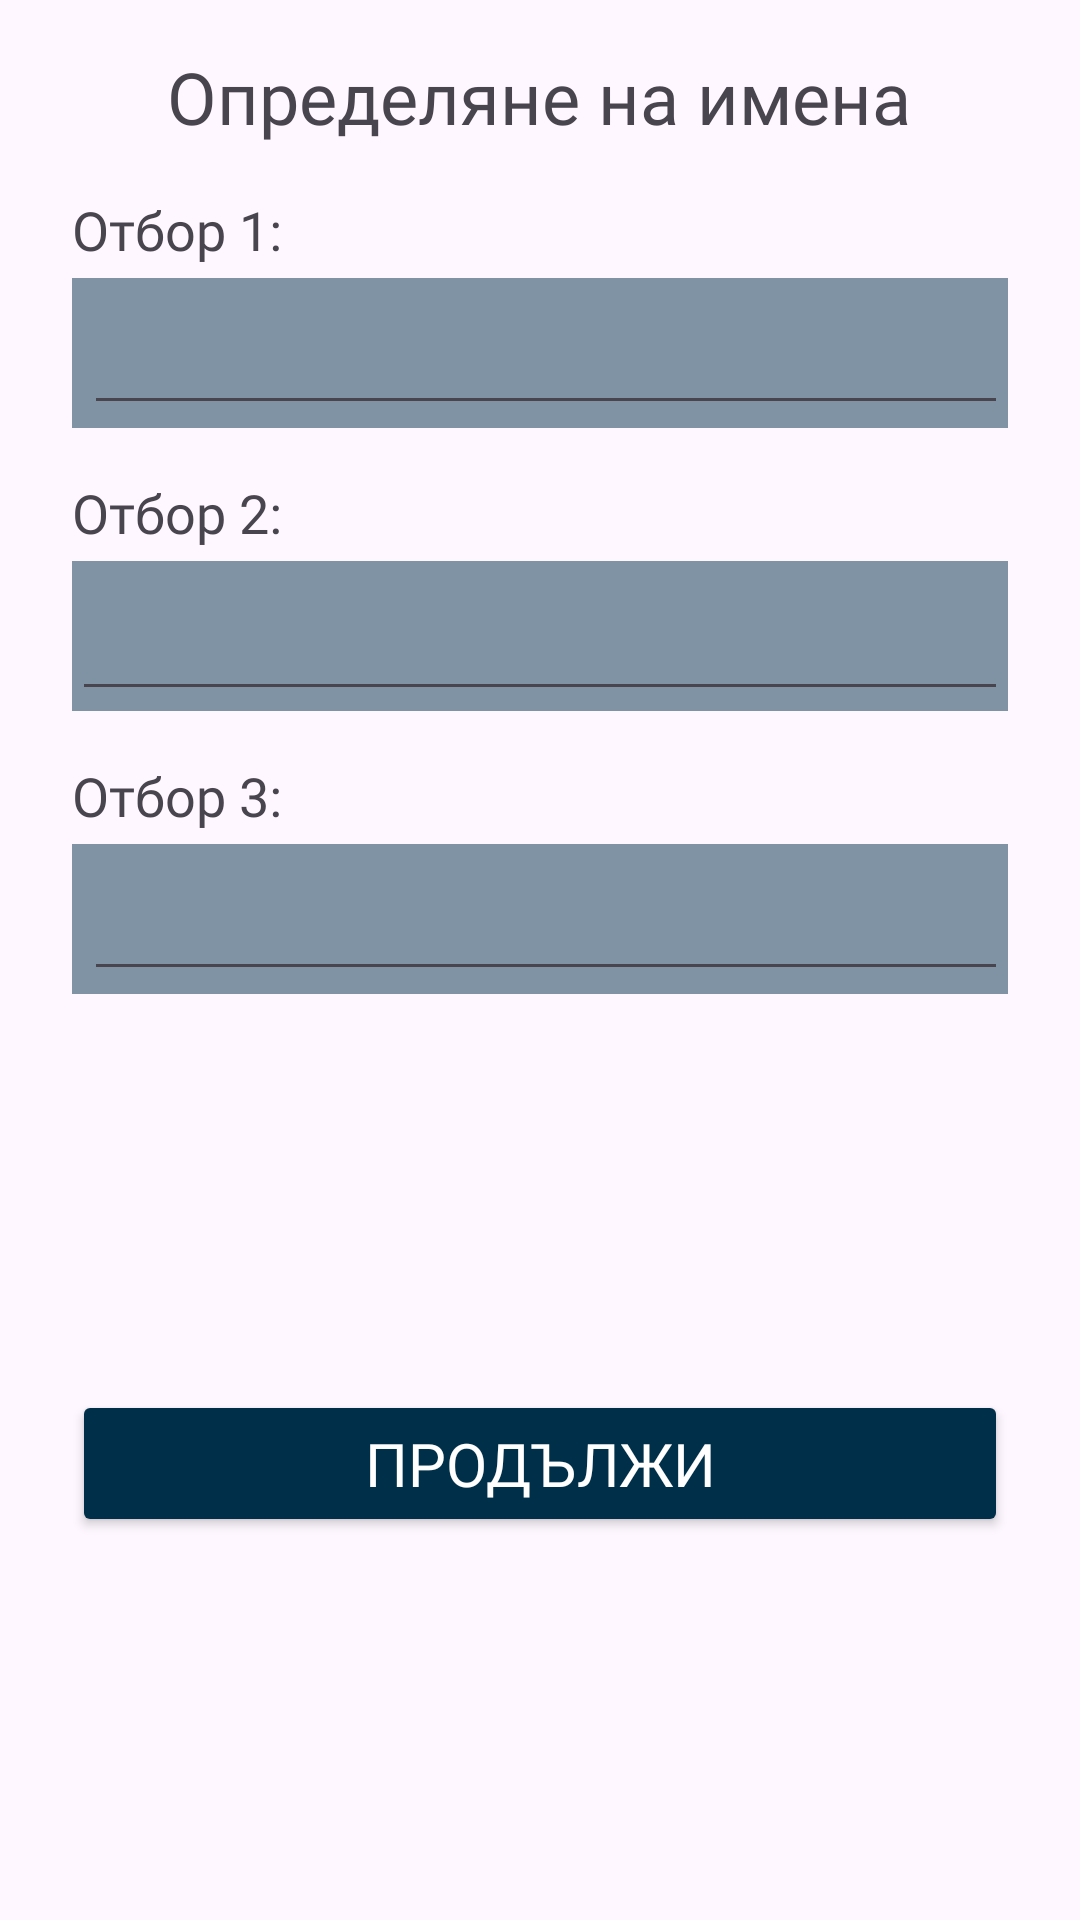

This screen was rendered from an Android layout file. Write that file and the resources it references.
<!-- AndroidManifest.xml: application theme Theme.BelotCounter -->
<!-- res/layout/popup_teams_names.xml -->
<?xml version="1.0" encoding="utf-8"?>
<androidx.constraintlayout.widget.ConstraintLayout xmlns:android="http://schemas.android.com/apk/res/android"
    xmlns:app="http://schemas.android.com/apk/res-auto"
    xmlns:tools="http://schemas.android.com/tools"
    android:layout_width="wrap_content"
    android:layout_height="wrap_content"
    android:minWidth="280dp"
    tools:context=".MainActivity">


    <TextView
        android:id="@+id/etAddPtsTeam2"
        android:layout_width="wrap_content"
        android:layout_height="wrap_content"
        android:layout_marginStart="24dp"
        android:layout_marginTop="16dp"
        android:fontFamily="@font/cuprum"
        android:text="@string/team2"
        android:textSize="18sp"
        app:layout_constraintStart_toStartOf="parent"
        app:layout_constraintTop_toBottomOf="@+id/viewBehind1" />

    <View
        android:id="@+id/viewBehind1"
        android:layout_width="0dp"
        android:layout_height="50dp"
        android:layout_marginStart="24dp"
        android:layout_marginTop="4dp"
        android:layout_marginEnd="24dp"
        android:alpha="0.5"
        android:background="@color/myDark"
        app:layout_constraintEnd_toEndOf="parent"
        app:layout_constraintStart_toStartOf="parent"
        app:layout_constraintTop_toBottomOf="@+id/etAddPtsTeam1" />

    <EditText
        android:id="@+id/etTeam1"
        android:layout_width="0dp"
        android:layout_height="48dp"
        android:layout_marginStart="4dp"
        android:ems="10"
        android:fontFamily="@font/cuprum"
        android:inputType="text"
        android:maxLength="20"
        app:layout_constraintBottom_toBottomOf="@+id/viewBehind1"
        app:layout_constraintEnd_toEndOf="@+id/viewBehind1"
        app:layout_constraintStart_toStartOf="@+id/viewBehind1"
        app:layout_constraintTop_toTopOf="@+id/viewBehind1" />
    <TextView
        android:id="@+id/etAddPtsTeam3"
        android:layout_width="wrap_content"
        android:layout_height="wrap_content"
        android:layout_marginStart="24dp"
        android:layout_marginTop="16dp"
        android:fontFamily="@font/cuprum"
        android:text="@string/team3"
        android:textSize="18sp"
        app:layout_constraintStart_toStartOf="parent"
        app:layout_constraintTop_toBottomOf="@+id/viewBehind2" />

    <View
        android:id="@+id/viewBehind3"
        android:layout_width="0dp"
        android:layout_height="50dp"
        android:layout_marginStart="24dp"
        android:layout_marginTop="4dp"
        android:layout_marginEnd="24dp"
        android:alpha="0.5"
        android:background="@color/myDark"
        app:layout_constraintEnd_toEndOf="parent"
        app:layout_constraintStart_toStartOf="parent"
        app:layout_constraintTop_toBottomOf="@+id/etAddPtsTeam3" />

    <EditText
        android:id="@+id/etTeam3"
        android:layout_width="0dp"
        android:layout_height="48dp"
        android:layout_marginStart="4dp"
        android:ems="10"
        android:fontFamily="@font/cuprum"
        android:inputType="text"
        android:maxLength="20"
        app:layout_constraintBottom_toBottomOf="@+id/viewBehind3"
        app:layout_constraintEnd_toEndOf="@+id/viewBehind3"
        app:layout_constraintStart_toStartOf="@+id/viewBehind3"
        app:layout_constraintTop_toTopOf="@+id/viewBehind3" />

    <TextView
        android:id="@+id/etAddPtsTeam1"
        android:layout_width="wrap_content"
        android:layout_height="wrap_content"
        android:layout_marginStart="24dp"
        android:layout_marginTop="16dp"
        android:fontFamily="@font/cuprum"
        android:text="@string/team1"
        android:textSize="18sp"
        app:layout_constraintStart_toStartOf="parent"
        app:layout_constraintTop_toBottomOf="@+id/textView9" />


    <TextView
        android:id="@+id/textView9"
        android:layout_width="wrap_content"
        android:layout_height="wrap_content"
        android:layout_marginTop="16dp"
        android:fontFamily="@font/cuprum"
        android:text="@string/teamsTitles"
        android:textSize="24sp"
        app:layout_constraintEnd_toEndOf="parent"
        app:layout_constraintHorizontal_bias="0.498"
        app:layout_constraintStart_toStartOf="parent"
        app:layout_constraintTop_toTopOf="parent" />

    <View
        android:id="@+id/viewBehind2"
        android:layout_width="0dp"
        android:layout_height="50dp"
        android:layout_marginStart="24dp"
        android:layout_marginTop="4dp"
        android:layout_marginEnd="24dp"
        android:alpha="0.5"
        android:background="@color/myDark"
        app:layout_constraintEnd_toEndOf="parent"
        app:layout_constraintStart_toStartOf="parent"
        app:layout_constraintTop_toBottomOf="@+id/etAddPtsTeam2" />

    <EditText
        android:id="@+id/etTeam2"
        android:layout_width="0dp"
        android:layout_height="0dp"
        android:ems="10"
        android:fontFamily="@font/cuprum"
        android:inputType="text"
        android:maxLength="20"
        app:layout_constraintBottom_toBottomOf="@+id/viewBehind2"
        app:layout_constraintEnd_toEndOf="@+id/viewBehind2"
        app:layout_constraintStart_toStartOf="@+id/viewBehind2"
        app:layout_constraintTop_toTopOf="@+id/viewBehind2" />

    <Button
        android:id="@+id/btnDelYes"
        android:layout_width="0dp"
        android:layout_height="49dp"
        android:layout_marginStart="24dp"
        android:layout_marginTop="28dp"
        android:layout_marginEnd="24dp"
        android:layout_marginBottom="24dp"
        android:backgroundTint="@color/myDark"
        android:fontFamily="@font/cuprum"
        android:text="@string/continueBtn"
        android:textColor="@color/white"
        android:textSize="20sp"
        app:layout_constraintBottom_toBottomOf="parent"
        app:layout_constraintEnd_toEndOf="parent"
        app:layout_constraintHorizontal_bias="0.0"
        app:layout_constraintHorizontal_weight="1"
        app:layout_constraintStart_toStartOf="parent"
        app:layout_constraintTop_toBottomOf="@+id/viewBehind3"
        app:shapeAppearance="@style/ShapeAppearance.Material3.Corner.ExtraSmall" />

</androidx.constraintlayout.widget.ConstraintLayout>
<!-- resources referenced by this layout -->
<resources>
  <color name="myDark">#003049</color>
  
      /*FINISHED*/
  <color name="white">#FFFFFFFF</color>
  <string name="continueBtn">Продължи</string>
  <string name="team1">Отбор 1:</string>
  <string name="team2">Отбор 2:</string>
  <string name="team3">Отбор 3:</string>
  <string name="teamsTitles">Определяне на имена</string>
  <style name="Theme.BelotCounter" parent="Base.Theme.BelotCounter">
  
      </style>
  <style name="Base.Theme.BelotCounter" parent="Theme.Material3.Light.NoActionBar">
          
          
          <item name="fontFamily">@font/cuprum</item>
  
  
      </style>
</resources>
